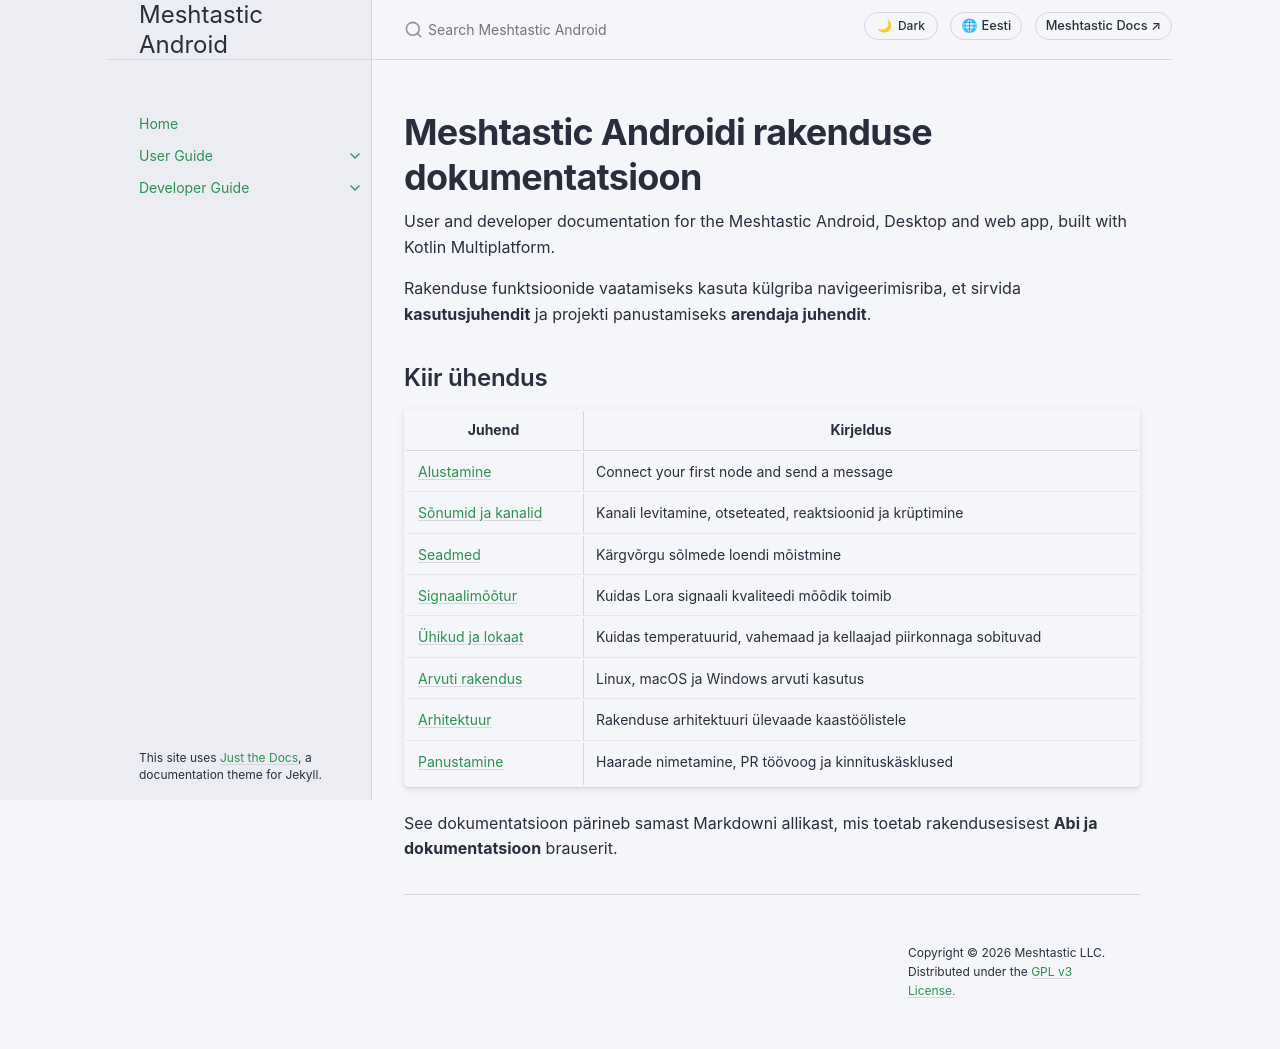

repository: meshtastic/Meshtastic-Android · page: et/index.html · generator: jekyll

---
title: Kodu
layout: default
nav_order: 0
---

# Meshtastic Androidi rakenduse dokumentatsioon

User and developer documentation for the Meshtastic Android, Desktop and web app, built with Kotlin Multiplatform.

Rakenduse funktsioonide vaatamiseks kasuta külgriba navigeerimisriba, et sirvida **kasutusjuhendit** ja projekti panustamiseks **arendaja juhendit**.

## Kiir ühendus

| Juhend                                           | Kirjeldus                                                         |
| ------------------------------------------------ | ----------------------------------------------------------------- |
| [Alustamine](user/onboarding)                    | Connect your first node and send a message                        |
| [Sõnumid ja kanalid](user/messages-and-channels) | Kanali levitamine, otseteated, reaktsioonid ja krüptimine         |
| [Seadmed](user/nodes)                            | Kärgvõrgu sõlmede loendi mõistmine                                |
| [Signaalimõõtur](user/signal-meter)              | Kuidas Lora signaali kvaliteedi mõõdik toimib                     |
| [Ühikud ja lokaat](user/units-and-locale)        | Kuidas temperatuurid, vahemaad ja kellaajad piirkonnaga sobituvad |
| [Arvuti rakendus](user/desktop)                  | Linux, macOS ja Windows arvuti kasutus                            |
| [Arhitektuur](developer/architecture)            | Rakenduse arhitektuuri ülevaade kaastöölistele                    |
| [Panustamine](developer/contributing)            | Haarade nimetamine, PR töövoog ja kinnituskäsklused               |

See dokumentatsioon pärineb samast Markdowni allikast, mis toetab rakendusesisest **Abi ja dokumentatsioon** brauserit.
